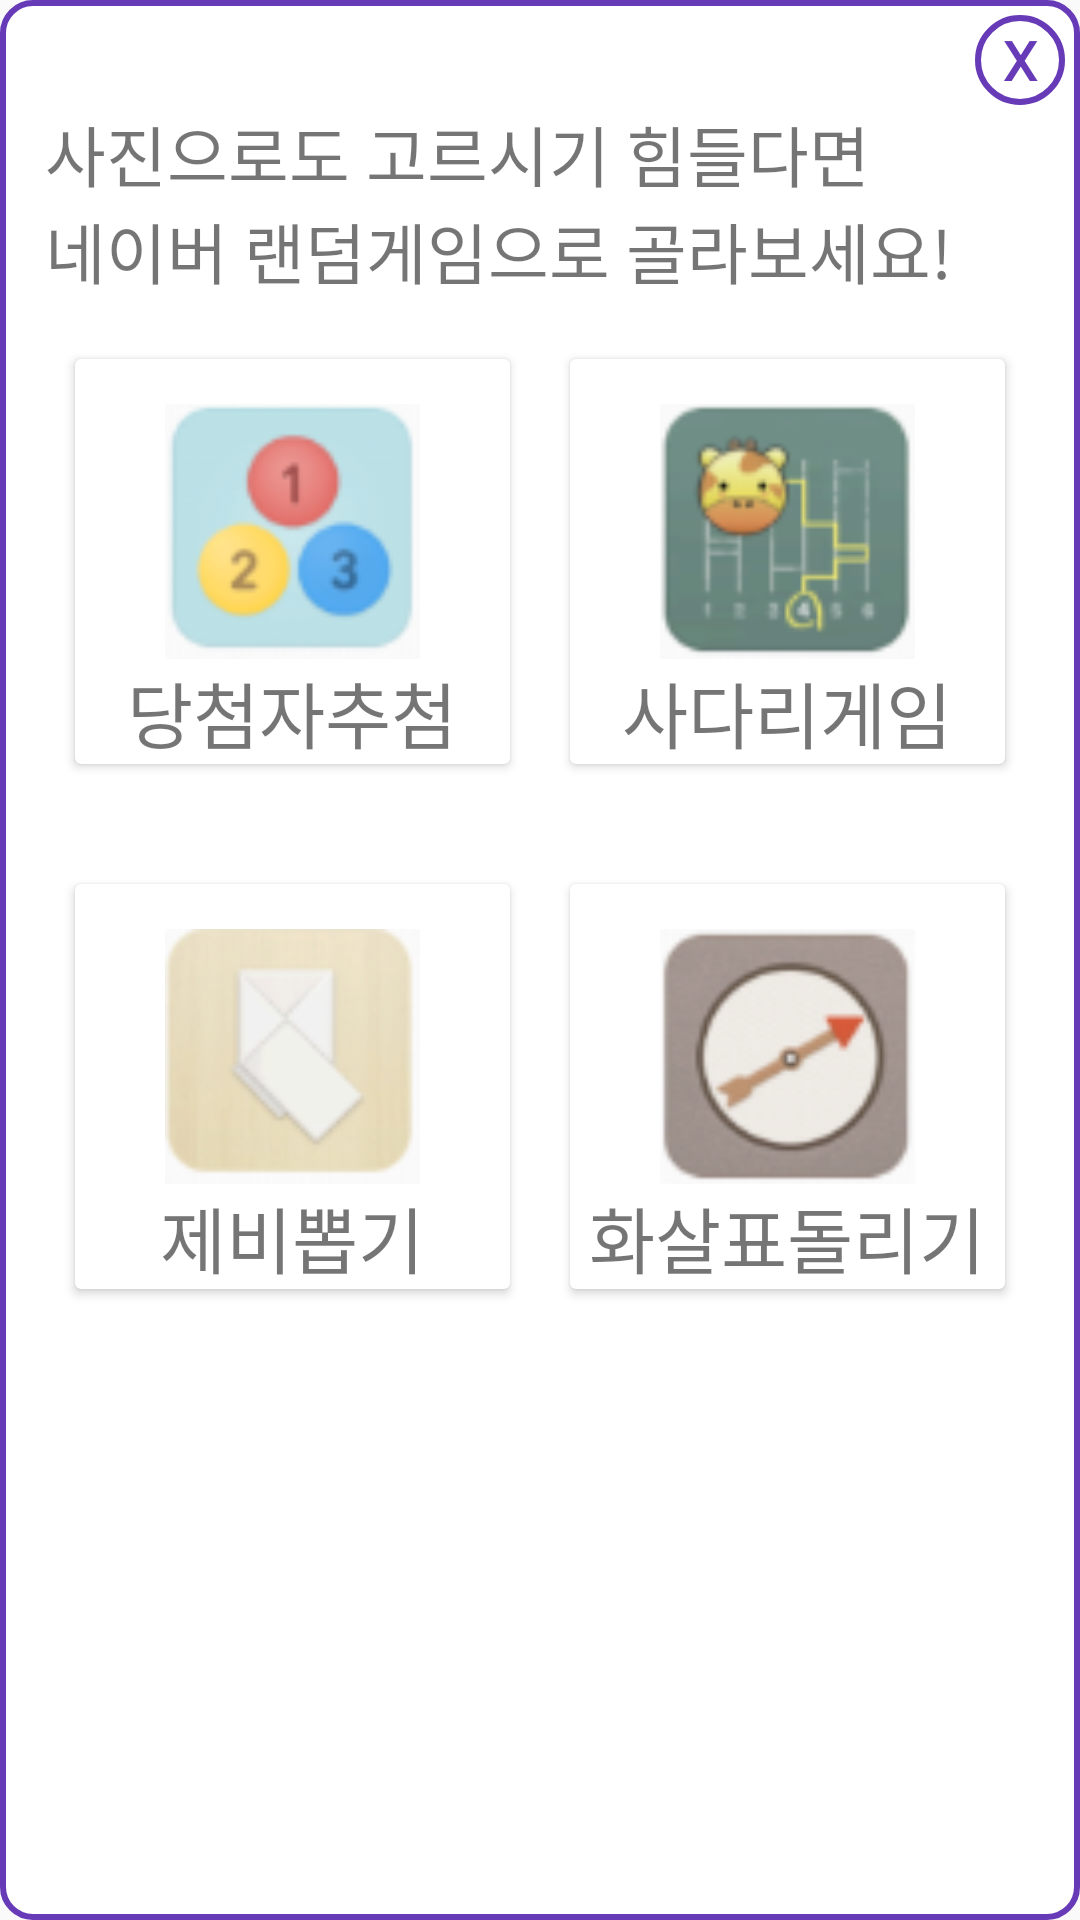

Layout XML and referenced resources for this Android screen:
<!-- AndroidManifest.xml: application theme AppTheme -->
<!-- res/layout/activity_show_menu_roulette.xml -->
<?xml version="1.0" encoding="utf-8"?>
<LinearLayout xmlns:android="http://schemas.android.com/apk/res/android"
    xmlns:app="http://schemas.android.com/apk/res-auto"
    xmlns:tools="http://schemas.android.com/tools"
    android:orientation="vertical"
    android:layout_width="350dp"
    android:layout_height="537dp"
    android:background="@drawable/background_layout"
    android:padding="5dp"
    android:layout_gravity="center">

    <TextView
        android:id="@+id/txtclose"
        android:layout_width="30dp"
        android:layout_height="30dp"
        android:layout_gravity="end"
        android:background="@drawable/circlebackground"
        android:gravity="center"
        android:text="@string/X"
        android:fontFamily="@font/md"
        android:textSize="18dp"
        android:textColor="@color/deep_purple"
        android:textStyle="bold" />

    <TextView
        android:id="@+id/textView8"
        android:layout_width="match_parent"
        android:layout_height="wrap_content"
        android:text="사진으로도 고르시기 힘들다면"
        android:fontFamily="@font/md"
        android:textSize="22dp"
        android:layout_marginLeft="10dp"
        app:layout_constraintTop_toBottomOf="@+id/txtclose"/>

    <TextView
        android:id="@+id/textView9"
        android:layout_width="match_parent"
        android:layout_height="wrap_content"
        android:text="네이버 랜덤게임으로 골라보세요!"
        android:fontFamily="@font/md"
        android:textSize="22dp"
        android:layout_marginLeft="10dp"

        app:layout_constraintTop_toBottomOf="@+id/textview8" />

    <LinearLayout
        android:id="@+id/linearLayout_6_1"
        android:layout_width="match_parent"
        android:layout_height="175dp"
        android:orientation="horizontal"
        android:padding="10dp"
        app:layout_constraintTop_toBottomOf="@+id/textview8"
        tools:layout_editor_absoluteX="0dp">

        <androidx.cardview.widget.CardView
            android:layout_width="0dp"
            android:layout_height="match_parent"
            android:layout_margin="10dp"
            android:layout_weight="1"
            app:cardElevation="2dp">

            <RelativeLayout
                android:layout_width="match_parent"
                android:layout_height="match_parent">

                <TextView
                    android:id="@+id/textView_61"
                    tools:ignore="DuplicateIds"
                    android:layout_width="wrap_content"
                    android:layout_height="wrap_content"
                    android:layout_below="@id/imageView_61"
                    android:layout_centerHorizontal="true"
                    android:layout_marginTop="0dp"
                    android:text="@string/당첨자추첨"
                    android:fontFamily="@font/md"
                    android:textSize="24sp" />

                <ImageButton
                    android:id="@+id/imageView_61"
                    android:layout_width="85dp"
                    android:layout_height="85dp"
                    android:layout_centerHorizontal="true"
                    android:layout_marginTop="15dp"
                    android:contentDescription="@string/COOK_COK"
                    android:onClick="onButton_6_1_Clicked"
                    android:padding="0dp"
                    android:scaleType="centerCrop"
                    app:srcCompat="@drawable/foodphoto_lotto" />
            </RelativeLayout>
        </androidx.cardview.widget.CardView>

        <androidx.cardview.widget.CardView
            android:layout_width="0dp"
            android:layout_height="match_parent"
            android:layout_margin="10dp"
            android:layout_weight="1"
            app:cardElevation="2dp">

            <RelativeLayout
                android:layout_width="match_parent"
                android:layout_height="match_parent">

                <TextView
                    android:id="@+id/textView_62"
                    tools:ignore="DuplicateIds"
                    android:layout_width="wrap_content"
                    android:layout_height="wrap_content"
                    android:layout_below="@id/imageView_62"
                    android:layout_centerHorizontal="true"
                    android:layout_marginTop="0dp"
                    android:text="@string/사다리게임"

                    android:fontFamily="@font/md"
                    android:textSize="24sp" />

                <ImageButton
                    android:id="@+id/imageView_62"
                    android:layout_width="85dp"
                    android:layout_height="85dp"
                    android:layout_centerHorizontal="true"
                    android:layout_marginTop="15dp"
                    android:contentDescription="@string/COOK_COK"
                    android:onClick="onButton_6_2_Clicked"
                    android:padding="0dp"
                    android:scaleType="centerCrop"
                    app:srcCompat="@drawable/foodphoto_ladder" />
            </RelativeLayout>
        </androidx.cardview.widget.CardView>
    </LinearLayout>
    <LinearLayout
        android:id="@+id/linearLayout_6_2"
        android:layout_width="match_parent"
        android:layout_height="175dp"
        android:orientation="horizontal"
        android:padding="10dp"
        app:layout_constraintTop_toBottomOf="@+id/linearLayout_6_1"
        tools:layout_editor_absoluteX="0dp">

        <androidx.cardview.widget.CardView
            android:layout_width="0dp"
            android:layout_height="match_parent"
            android:layout_margin="10dp"
            android:layout_weight="1"
            app:cardElevation="2dp">

            <RelativeLayout
                android:layout_width="match_parent"
                android:layout_height="match_parent">

                <TextView
                    android:id="@+id/textView_63"
                    tools:ignore="DuplicateIds"
                    android:layout_width="wrap_content"
                    android:layout_height="wrap_content"
                    android:layout_below="@id/imageView_63"
                    android:layout_centerHorizontal="true"
                    android:layout_marginTop="0dp"
                    android:text="@string/제비뽑기"
                    android:fontFamily="@font/md"
                    android:textSize="24sp" />

                <ImageButton
                    android:id="@+id/imageView_63"
                    android:layout_width="85dp"
                    android:layout_height="85dp"
                    android:layout_centerHorizontal="true"
                    android:layout_marginTop="15dp"
                    android:contentDescription="@string/COOK_COK"
                    android:onClick="onButton_6_3_Clicked"
                    android:padding="0dp"
                    android:scaleType="centerCrop"
                    app:srcCompat="@drawable/foodphoto_bird" />
            </RelativeLayout>
        </androidx.cardview.widget.CardView>

        <androidx.cardview.widget.CardView
            android:layout_width="0dp"
            android:layout_height="match_parent"
            android:layout_margin="10dp"
            android:layout_weight="1"
            app:cardElevation="2dp">

            <RelativeLayout
                android:layout_width="match_parent"
                android:layout_height="match_parent">

                <TextView
                    android:id="@+id/textView_64"
                    tools:ignore="DuplicateIds"
                    android:layout_width="wrap_content"
                    android:layout_height="wrap_content"
                    android:layout_below="@id/imageView_64"
                    android:layout_centerHorizontal="true"
                    android:layout_marginTop="0dp"
                    android:text="@string/화살표돌리기"
                    android:fontFamily="@font/md"
                    android:textSize="24sp" />

                <ImageButton
                    android:id="@+id/imageView_64"
                    android:layout_width="85dp"
                    android:layout_height="85dp"
                    android:layout_centerHorizontal="true"
                    android:layout_marginTop="15dp"
                    android:contentDescription="@string/COOK_COK"
                    android:onClick="onButton_6_4_Clicked"
                    android:padding="0dp"
                    android:scaleType="centerCrop"
                    app:srcCompat="@drawable/foodphoto_rotate" />
            </RelativeLayout>
        </androidx.cardview.widget.CardView>
    </LinearLayout>


</LinearLayout>
<!-- resources referenced by this layout -->
<resources>
  <color name="deep_purple">#FF673AB7</color>
  <!-- drawable background_layout (drawable) -->
  <?xml version="1.0" encoding="utf-8"?>
  <shape xmlns:android="http://schemas.android.com/apk/res/android"
      android:padding="10dp"
      android:shape="rectangle" >
      <solid android:color="@color/white"/>
      <stroke
          android:width="2dp"
          android:color="@color/deep_purple" />
  
      <corners android:bottomLeftRadius="10dp"
          android:bottomRightRadius="10dp"
          android:topLeftRadius="10dp"
          android:topRightRadius="10dp"/>
  </shape>
  <!-- drawable circlebackground (drawable) -->
  <?xml version="1.0" encoding="utf-8"?>
  <shape android:shape="oval" xmlns:android="http://schemas.android.com/apk/res/android">
  <stroke android:width="2dp" android:color="@color/deep_purple"/>
  </shape>
  <!-- drawable foodphoto_bird: png bitmap (drawable, 6321 bytes) -->
  <!-- drawable foodphoto_ladder: png bitmap (drawable, 5876 bytes) -->
  <!-- drawable foodphoto_lotto: png bitmap (drawable, 6844 bytes) -->
  <!-- drawable foodphoto_rotate: png bitmap (drawable, 7762 bytes) -->
  <string name="COOK_COK">COOK_COK</string>
  <string name="X">X</string>
  <style name="AppTheme" parent="Theme.AppCompat.Light.DarkActionBar">
          
          <item name="colorPrimary">@color/colorPrimary</item>
          <item name="colorPrimaryDark">@color/colorPrimaryDark</item>
          <item name="colorAccent">@color/colorAccent</item>
          <item name="windowActionBar">false</item>
          <item name="windowNoTitle">true</item>
      </style>
  <color name="white">#FFFFFF</color>
  <color name="colorPrimary">#008577</color>
  <color name="colorPrimaryDark">#FF673AB7</color>
  <color name="colorAccent">#D81B60</color>
</resources>
